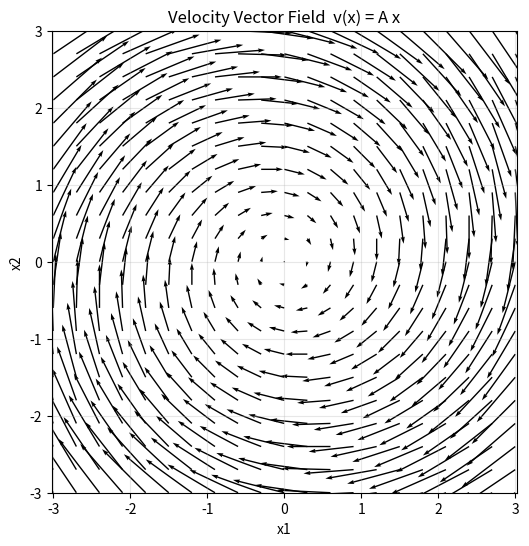
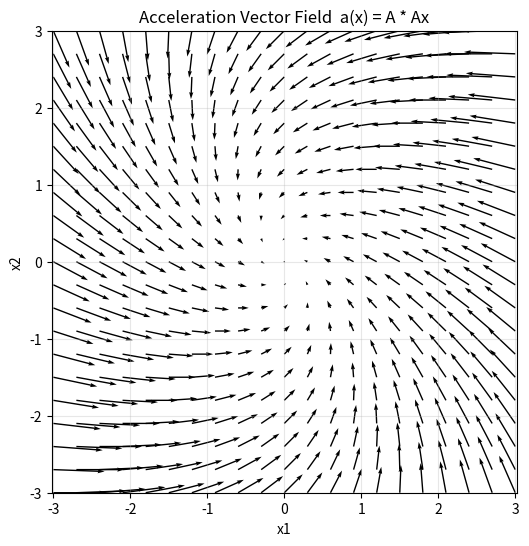
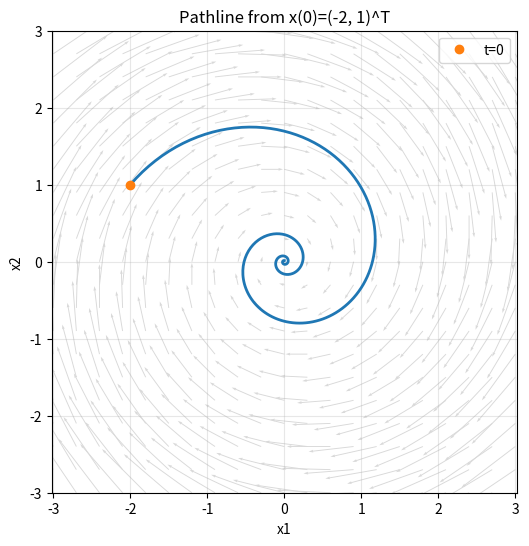
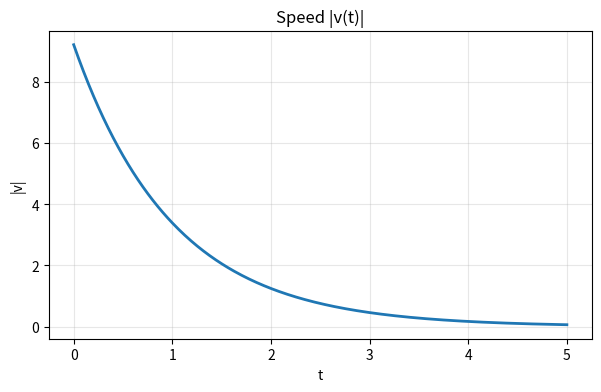
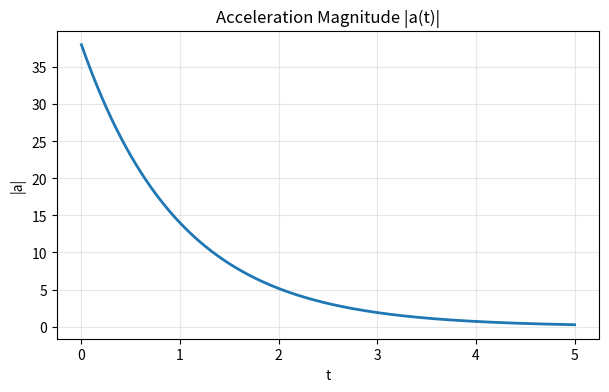

Reproduce these figures in Python, in order.
# -*- coding: utf-8 -*-
"""
Created on Sat Sep  6 12:15:42 2025

[redacted]
"""

# IFM HW6 Problem 3.6

import numpy as np
import matplotlib.pyplot as plt

A = np.array([[-1, 4],
              [-4, -1]])

x0 = np.array([-2,1])



def x_of_t(t):
    c, s = np.cos(4*t), np.sin(4*t)
    R = np.array([[c, s], 
                  [-s, c]]) *np.exp(-t)
    
    return R @ x0

def v_field(x):
    return A @ x

def a_field(x):
    return A @ x_of_t(t)

def v_of_t(t):
    return A @ x_of_t(t)

def a_of_t(t):
    return A @ v_of_t(t)

L = 3.0
n = 21
xs = np.linspace (-L, L, n)
ys = np.linspace(-L,L, n)
XX, YY = np.meshgrid(xs, ys)

U = -XX +4*YY
V = -4*XX - YY

plt.figure(figsize=(6,6))
plt.quiver(XX, YY, U, V, color='k', angles='xy', scale_units='xy', scale=18, width=0.003)
plt.title('Velocity Vector Field  v(x) = A x')
plt.xlabel('x1'); plt.ylabel('x2'); plt.axis('equal'); plt.xlim(-L,L); plt.ylim(-L,L)
plt.grid(alpha=0.3)
plt.show()

# acceleration field
A2 = A @ A
U_a = A2[0,0]*XX + A2[0,1]*YY
V_a = A2[1,0]*XX + A2[0,1]*YY


plt.figure(figsize=(6,6))
plt.quiver(XX, YY, U_a, V_a, color='k', angles='xy', scale_units='xy', scale=100, width=0.003)
plt.title('Acceleration Vector Field  a(x) = A * Ax')
plt.xlabel('x1'); plt.ylabel('x2'); plt.axis('equal'); plt.xlim(-L,L); plt.ylim(-L,L)
plt.grid(alpha=0.3)
plt.show()

# pathline

T = 5.0 
t = np.linspace(0,T,400)
X = np.vstack([x_of_t(tt) for tt in t])
plt.figure(figsize=(6,6))
plt.quiver(XX, YY, U, V, color='0.85', angles='xy', scale_units='xy', scale=18, width=0.002)  # faint field
plt.plot(X[:,0], X[:,1], lw=2)
plt.plot([x0[0]], [x0[1]], 'o', label='t=0')
plt.title('Pathline from x(0)=(-2, 1)^T')
plt.xlabel('x1'); plt.ylabel('x2'); plt.axis('equal'); plt.xlim(-L,L); plt.ylim(-L,L)
plt.grid(alpha=0.3); plt.legend()
plt.show()

# ---------- 4) Speed and acceleration magnitude vs time ----------
V_path = np.vstack([v_of_t(tt) for tt in t])
A_path = np.vstack([a_of_t(tt) for tt in t])
speed = np.linalg.norm(V_path, axis=1)
amagn = np.linalg.norm(A_path, axis=1)

plt.figure(figsize=(7,4))
plt.plot(t, speed, lw=2)
plt.title('Speed |v(t)|'); plt.xlabel('t'); plt.ylabel('|v|'); plt.grid(alpha=0.3)
plt.show()

plt.figure(figsize=(7,4))
plt.plot(t, amagn, lw=2)
plt.title('Acceleration Magnitude |a(t)|'); plt.xlabel('t'); plt.ylabel('|a|'); plt.grid(alpha=0.3)
plt.show()
